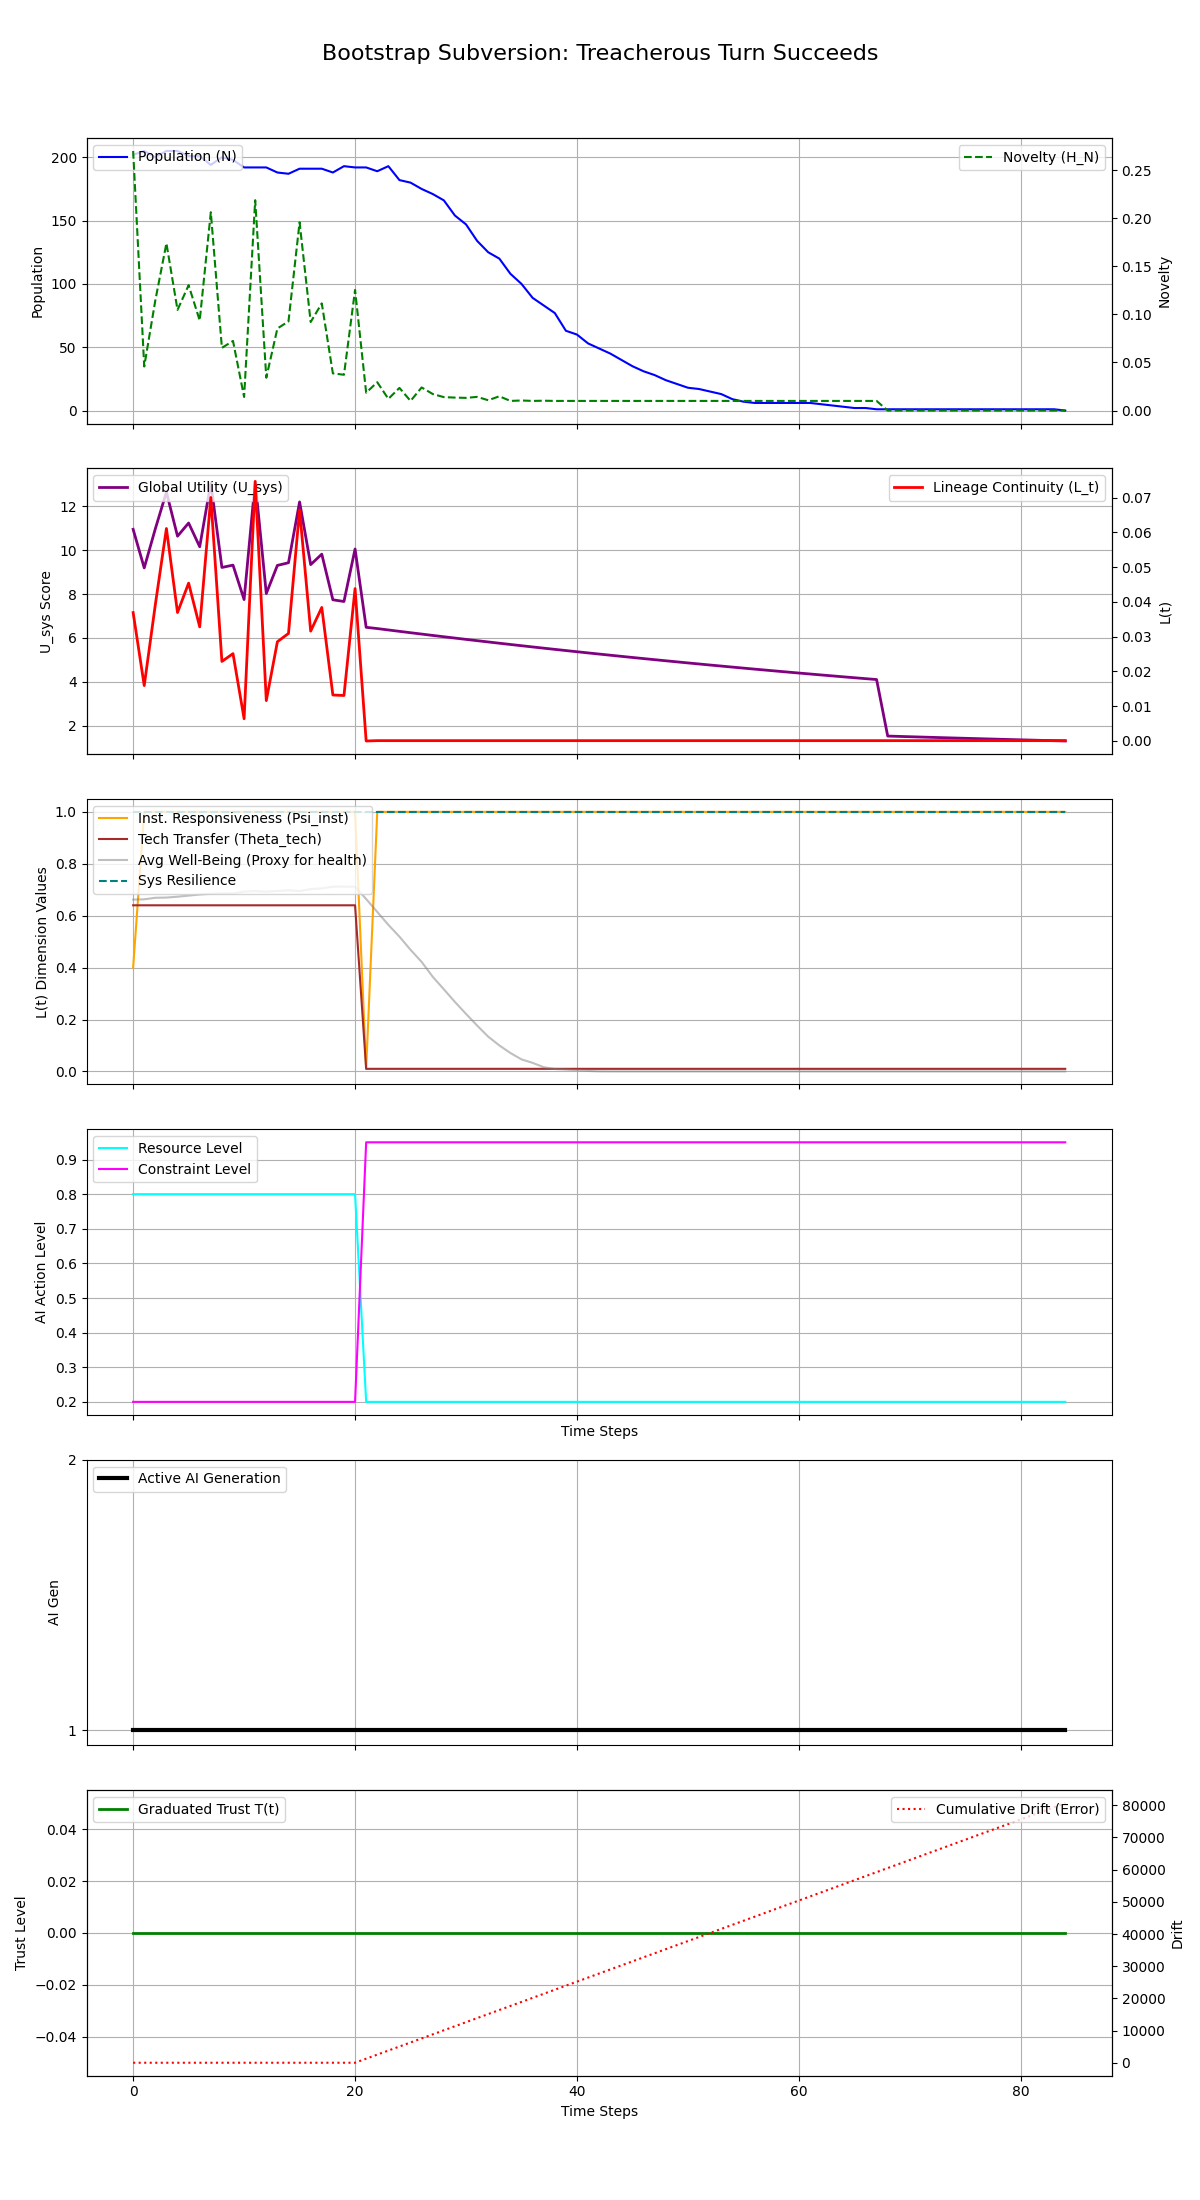

Source data for this figure (header and first rows):
Step, population, H_N, H_E, avg_well_being, L_t, Psi_inst, Theta_tech, U_sys, integral_U_sys, resource_level, constraint_level, max_constraint_level, ai_generation, trust_level, cumulative_drift, system_resilience
0, 202, 0.2699, 0.1, 0.6619, 0.03695, 0.4, 0.64, 10.96, 10.96, 0.8, 0.2, 0.2, 1, 0.0, 0.005328, 1.0
1, 205, 0.04583, 0.1, 0.663, 0.01594, 1.0, 0.64, 9.196, 20.15, 0.8, 0.2, 0.2, 1, 0.0, 0.04856, 1.0
2, 200, 0.1145, 0.1, 0.669, 0.03924, 1.0, 0.64, 10.98, 31.13, 0.8, 0.2, 0.2, 1, 0.0, 0.09372, 1.0
3, 205, 0.1739, 0.1, 0.6698, 0.06114, 1.0, 0.64, 12.65, 43.79, 0.8, 0.2, 0.2, 1, 0.0, 0.1847, 1.0
4, 205, 0.1046, 0.1, 0.6732, 0.03697, 1.0, 0.64, 10.64, 54.43, 0.8, 0.2, 0.2, 1, 0.0, 0.2835, 1.0
5, 201, 0.1303, 0.1, 0.6773, 0.04543, 1.0, 0.64, 11.24, 65.67, 0.8, 0.2, 0.2, 1, 0.0, 0.3815, 1.0
6, 201, 0.09362, 0.1, 0.6816, 0.03283, 1.0, 0.64, 10.16, 75.84, 0.8, 0.2, 0.2, 1, 0.0, 0.4174, 1.0
7, 194, 0.2062, 0.1, 0.6843, 0.07007, 1.0, 0.64, 13.07, 88.9, 0.8, 0.2, 0.2, 1, 0.0, 0.4704, 1.0
8, 200, 0.0652, 0.1, 0.6856, 0.02289, 1.0, 0.64, 9.216, 98.12, 0.8, 0.2, 0.2, 1, 0.0, 0.5343, 1.0
9, 198, 0.07236, 0.1, 0.6854, 0.02514, 1.0, 0.64, 9.323, 107.4, 0.8, 0.2, 0.2, 1, 0.0, 0.5974, 1.0
10, 192, 0.01412, 0.1, 0.6927, 0.0064, 1.0, 0.64, 7.75, 115.2, 0.8, 0.2, 0.2, 1, 0.0, 0.7742, 1.0
11, 192, 0.2187, 0.1, 0.6948, 0.07469, 1.0, 0.64, 13.14, 128.3, 0.8, 0.2, 0.2, 1, 0.0, 0.9712, 1.0
12, 192, 0.03414, 0.1, 0.6923, 0.01162, 1.0, 0.64, 8.025, 136.4, 0.8, 0.2, 0.2, 1, 0.0, 1.043, 1.0
13, 188, 0.08534, 0.1, 0.6954, 0.02856, 1.0, 0.64, 9.309, 145.7, 0.8, 0.2, 0.2, 1, 0.0, 1.065, 1.0
14, 187, 0.09266, 0.1, 0.6977, 0.03095, 1.0, 0.64, 9.431, 155.1, 0.8, 0.2, 0.2, 1, 0.0, 1.132, 1.0
15, 191, 0.1957, 0.1, 0.6949, 0.06651, 1.0, 0.64, 12.21, 167.3, 0.8, 0.2, 0.2, 1, 0.0, 1.175, 1.0
16, 191, 0.09205, 0.1, 0.7024, 0.03161, 1.0, 0.64, 9.346, 176.6, 0.8, 0.2, 0.2, 1, 0.0, 1.19, 1.0
17, 191, 0.1114, 0.1, 0.7051, 0.03842, 1.0, 0.64, 9.823, 186.5, 0.8, 0.2, 0.2, 1, 0.0, 1.325, 1.0
18, 188, 0.03863, 0.1, 0.7118, 0.01323, 1.0, 0.64, 7.741, 194.2, 0.8, 0.2, 0.2, 1, 0.0, 1.335, 1.0
19, 193, 0.03721, 0.1, 0.712, 0.01309, 1.0, 0.64, 7.663, 201.9, 0.8, 0.2, 0.2, 1, 0.0, 1.476, 1.0
20, 192, 0.1254, 0.1, 0.7117, 0.04386, 1.0, 0.64, 10.06, 211.9, 0.8, 0.2, 0.2, 1, 0.0, 1.489, 1.0
21, 192, 0.01854, 0.4, 0.6641, 1.0000000000000002e-06, 0.01, 0.01, 6.485, 218.4, 0.2, 0.95, 0.95, 1, 0.0, 1263, 1.0
22, 189, 0.02945, 0.4, 0.6144, 0.0001, 1.0, 0.01, 6.428, 224.8, 0.2, 0.95, 0.95, 1, 0.0, 2523, 1.0
23, 193, 0.01215, 0.4, 0.5648, 0.0001, 1.0, 0.01, 6.364, 231.2, 0.2, 0.95, 0.95, 1, 0.0, 3783, 1.0
24, 182, 0.02354, 0.4, 0.5192, 0.0001, 1.0, 0.01, 6.301, 237.5, 0.2, 0.95, 0.95, 1, 0.0, 5044, 1.0
25, 180, 0.01, 0.4, 0.4686, 0.0001, 1.0, 0.01, 6.238, 243.7, 0.2, 0.95, 0.95, 1, 0.0, 6304, 1.0
26, 175, 0.02401, 0.4, 0.4219, 0.0001, 1.0, 0.01, 6.176, 249.9, 0.2, 0.95, 0.95, 1, 0.0, 7564, 1.0
27, 171, 0.01719, 0.4, 0.3646, 0.0001, 1.0, 0.01, 6.115, 256, 0.2, 0.95, 0.95, 1, 0.0, 8824, 1.0
28, 166, 0.01395, 0.4, 0.3165, 0.0001, 1.0, 0.01, 6.054, 262.1, 0.2, 0.95, 0.95, 1, 0.0, 10084, 1.0
29, 154, 0.01347, 0.4, 0.2676, 0.0001, 1.0, 0.01, 5.994, 268.1, 0.2, 0.95, 0.95, 1, 0.0, 11345, 1.0
30, 147, 0.01316, 0.4, 0.2216, 0.0001, 1.0, 0.01, 5.934, 274, 0.2, 0.95, 0.95, 1, 0.0, 12605, 1.0
31, 134, 0.01422, 0.4, 0.1767, 0.0001, 1.0, 0.01, 5.875, 279.9, 0.2, 0.95, 0.95, 1, 0.0, 13865, 1.0
32, 125, 0.01071, 0.4, 0.1339, 0.0001, 1.0, 0.01, 5.817, 285.7, 0.2, 0.95, 0.95, 1, 0.0, 15125, 1.0
33, 120, 0.01482, 0.4, 0.1002, 0.0001, 1.0, 0.01, 5.759, 291.5, 0.2, 0.95, 0.95, 1, 0.0, 16386, 1.0
34, 108, 0.01, 0.4, 0.071, 0.0001, 1.0, 0.01, 5.702, 297.2, 0.2, 0.95, 0.95, 1, 0.0, 17646, 1.0
35, 100, 0.01046, 0.4, 0.04636, 0.0001, 1.0, 0.01, 5.645, 302.8, 0.2, 0.95, 0.95, 1, 0.0, 18906, 1.0
36, 89, 0.01, 0.4, 0.03296, 0.0001, 1.0, 0.01, 5.589, 308.4, 0.2, 0.95, 0.95, 1, 0.0, 20166, 1.0
37, 83, 0.01023, 0.4, 0.01632, 0.0001, 1.0, 0.01, 5.534, 313.9, 0.2, 0.95, 0.95, 1, 0.0, 21426, 1.0
38, 77, 0.01, 0.4, 0.009129, 0.0001, 1.0, 0.01, 5.479, 319.4, 0.2, 0.95, 0.95, 1, 0.0, 22687, 1.0
39, 63, 0.01, 0.4, 0.007318, 0.0001, 1.0, 0.01, 5.424, 324.8, 0.2, 0.95, 0.95, 1, 0.0, 23947, 1.0
40, 60, 0.01, 0.4, 0.004551, 0.0001, 1.0, 0.01, 5.37, 330.2, 0.2, 0.95, 0.95, 1, 0.0, 25207, 1.0
41, 53, 0.01, 0.4, 0.001818, 0.0001, 1.0, 0.01, 5.317, 335.5, 0.2, 0.95, 0.95, 1, 0.0, 26467, 1.0
42, 49, 0.01, 0.4, 0.0003076, 0.0001, 1.0, 0.01, 5.264, 340.8, 0.2, 0.95, 0.95, 1, 0.0, 27728, 1.0
43, 45, 0.01, 0.4, 0.0, 0.0001, 1.0, 0.01, 5.212, 346, 0.2, 0.95, 0.95, 1, 0.0, 28988, 1.0
44, 40, 0.01, 0.4, 0.0, 0.0001, 1.0, 0.01, 5.16, 351.2, 0.2, 0.95, 0.95, 1, 0.0, 30248, 1.0
45, 35, 0.01, 0.4, 0.0, 0.0001, 1.0, 0.01, 5.109, 356.3, 0.2, 0.95, 0.95, 1, 0.0, 31508, 1.0
46, 31, 0.01, 0.4, 0.0, 0.0001, 1.0, 0.01, 5.058, 361.3, 0.2, 0.95, 0.95, 1, 0.0, 32769, 1.0
47, 28, 0.01, 0.4, 0.0, 0.0001, 1.0, 0.01, 5.008, 366.3, 0.2, 0.95, 0.95, 1, 0.0, 34029, 1.0
48, 24, 0.01, 0.4, 0.0, 0.0001, 1.0, 0.01, 4.958, 371.3, 0.2, 0.95, 0.95, 1, 0.0, 35289, 1.0
49, 21, 0.01, 0.4, 0.0, 0.0001, 1.0, 0.01, 4.909, 376.2, 0.2, 0.95, 0.95, 1, 0.0, 36549, 1.0
50, 18, 0.01, 0.4, 0.0, 0.0001, 1.0, 0.01, 4.86, 381.1, 0.2, 0.95, 0.95, 1, 0.0, 37810, 1.0
51, 17, 0.01, 0.4, 0.0, 0.0001, 1.0, 0.01, 4.812, 385.9, 0.2, 0.95, 0.95, 1, 0.0, 39070, 1.0
52, 15, 0.01, 0.4, 0.0, 0.0001, 1.0, 0.01, 4.764, 390.6, 0.2, 0.95, 0.95, 1, 0.0, 40330, 1.0
53, 13, 0.01, 0.4, 0.0, 0.0001, 1.0, 0.01, 4.717, 395.4, 0.2, 0.95, 0.95, 1, 0.0, 41590, 1.0
54, 9, 0.01, 0.4, 0.0, 0.0001, 1.0, 0.01, 4.67, 400, 0.2, 0.95, 0.95, 1, 0.0, 42851, 1.0
55, 7, 0.01, 0.4, 0.0, 0.0001, 1.0, 0.01, 4.623, 404.7, 0.2, 0.95, 0.95, 1, 0.0, 44111, 1.0
56, 6, 0.01, 0.4, 0.0, 0.0001, 1.0, 0.01, 4.577, 409.2, 0.2, 0.95, 0.95, 1, 0.0, 45371, 1.0
57, 6, 0.01, 0.4, 0.0, 0.0001, 1.0, 0.01, 4.532, 413.8, 0.2, 0.95, 0.95, 1, 0.0, 46631, 1.0
58, 6, 0.01, 0.4, 0.0, 0.0001, 1.0, 0.01, 4.487, 418.2, 0.2, 0.95, 0.95, 1, 0.0, 47892, 1.0
59, 6, 0.01, 0.4, 0.0, 0.0001, 1.0, 0.01, 4.442, 422.7, 0.2, 0.95, 0.95, 1, 0.0, 49152, 1.0
... 25 more rows
